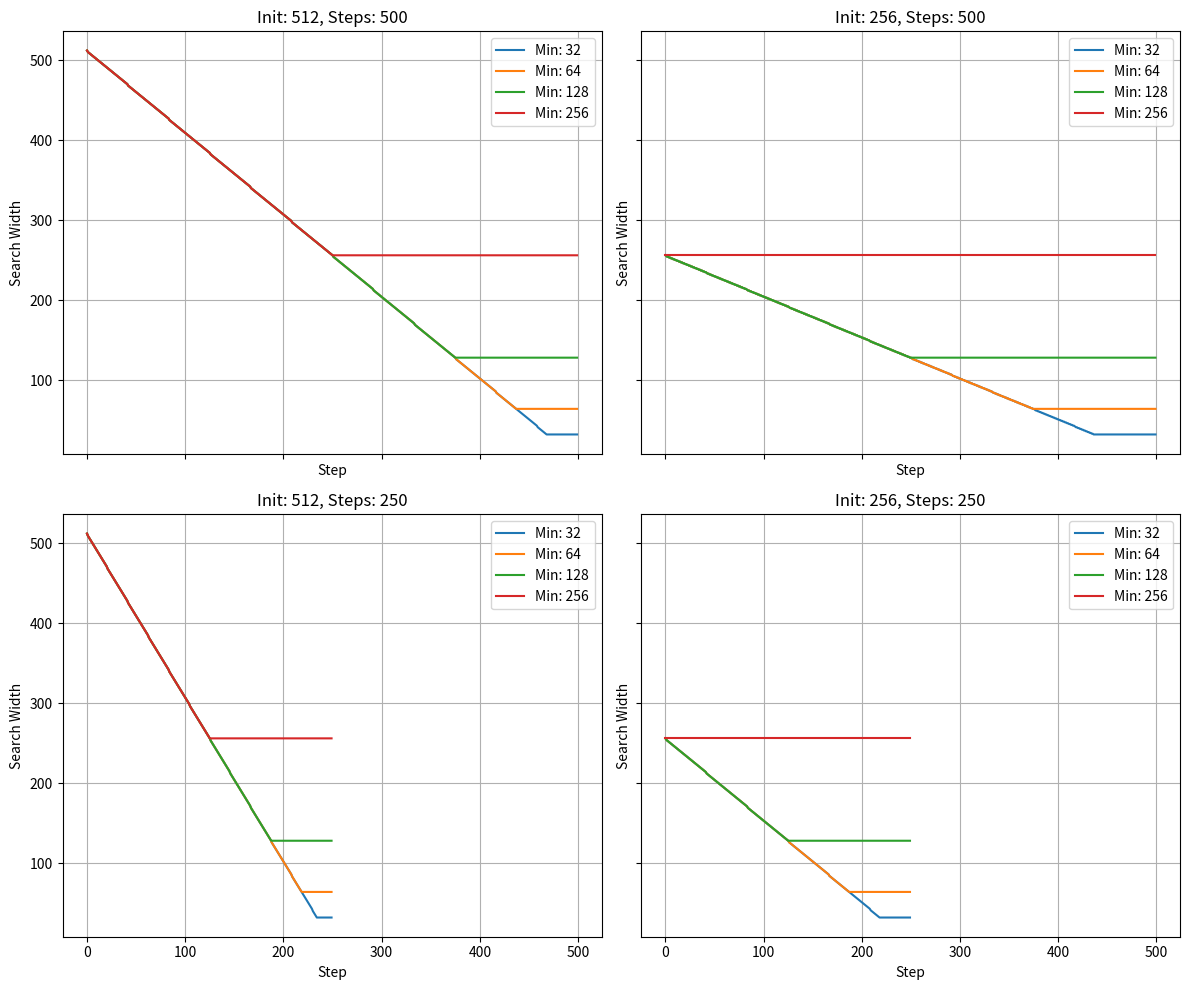

The matplotlib source for this figure:
import os
import matplotlib.pyplot as plt
import numpy as np

# Define different configurations
configurations = [
    (500, 512),
    (500, 256),
    (250, 512),
    (250, 256),
]

# Define minimum search widths
min_search_widths = [32, 64, 128, 256]


# Create subplots
fig, axes = plt.subplots(2, 2, figsize=(12, 10), sharex=True, sharey=True)
axes = axes.flatten()

# Generate plots for each configuration
for ax, (num_steps, initial_search_width) in zip(axes, configurations):
    steps = np.arange(num_steps)
    for min_w in min_search_widths:
        widths = [max(min_w, int(initial_search_width * (1 - i / num_steps))) for i in steps]
        ax.plot(steps, widths, label=f"Min: {min_w}")
    
    ax.set_title(f"Init: {initial_search_width}, Steps: {num_steps}")
    ax.set_xlabel("Step")
    ax.set_ylabel("Search Width")
    ax.legend()
    ax.grid(True)

# Adjust layout and save figure
plt.tight_layout()
plot_path = "search_width_comparison.png"
plt.savefig(plot_path)
plt.show()

print(f"Plot saved at: {plot_path}")